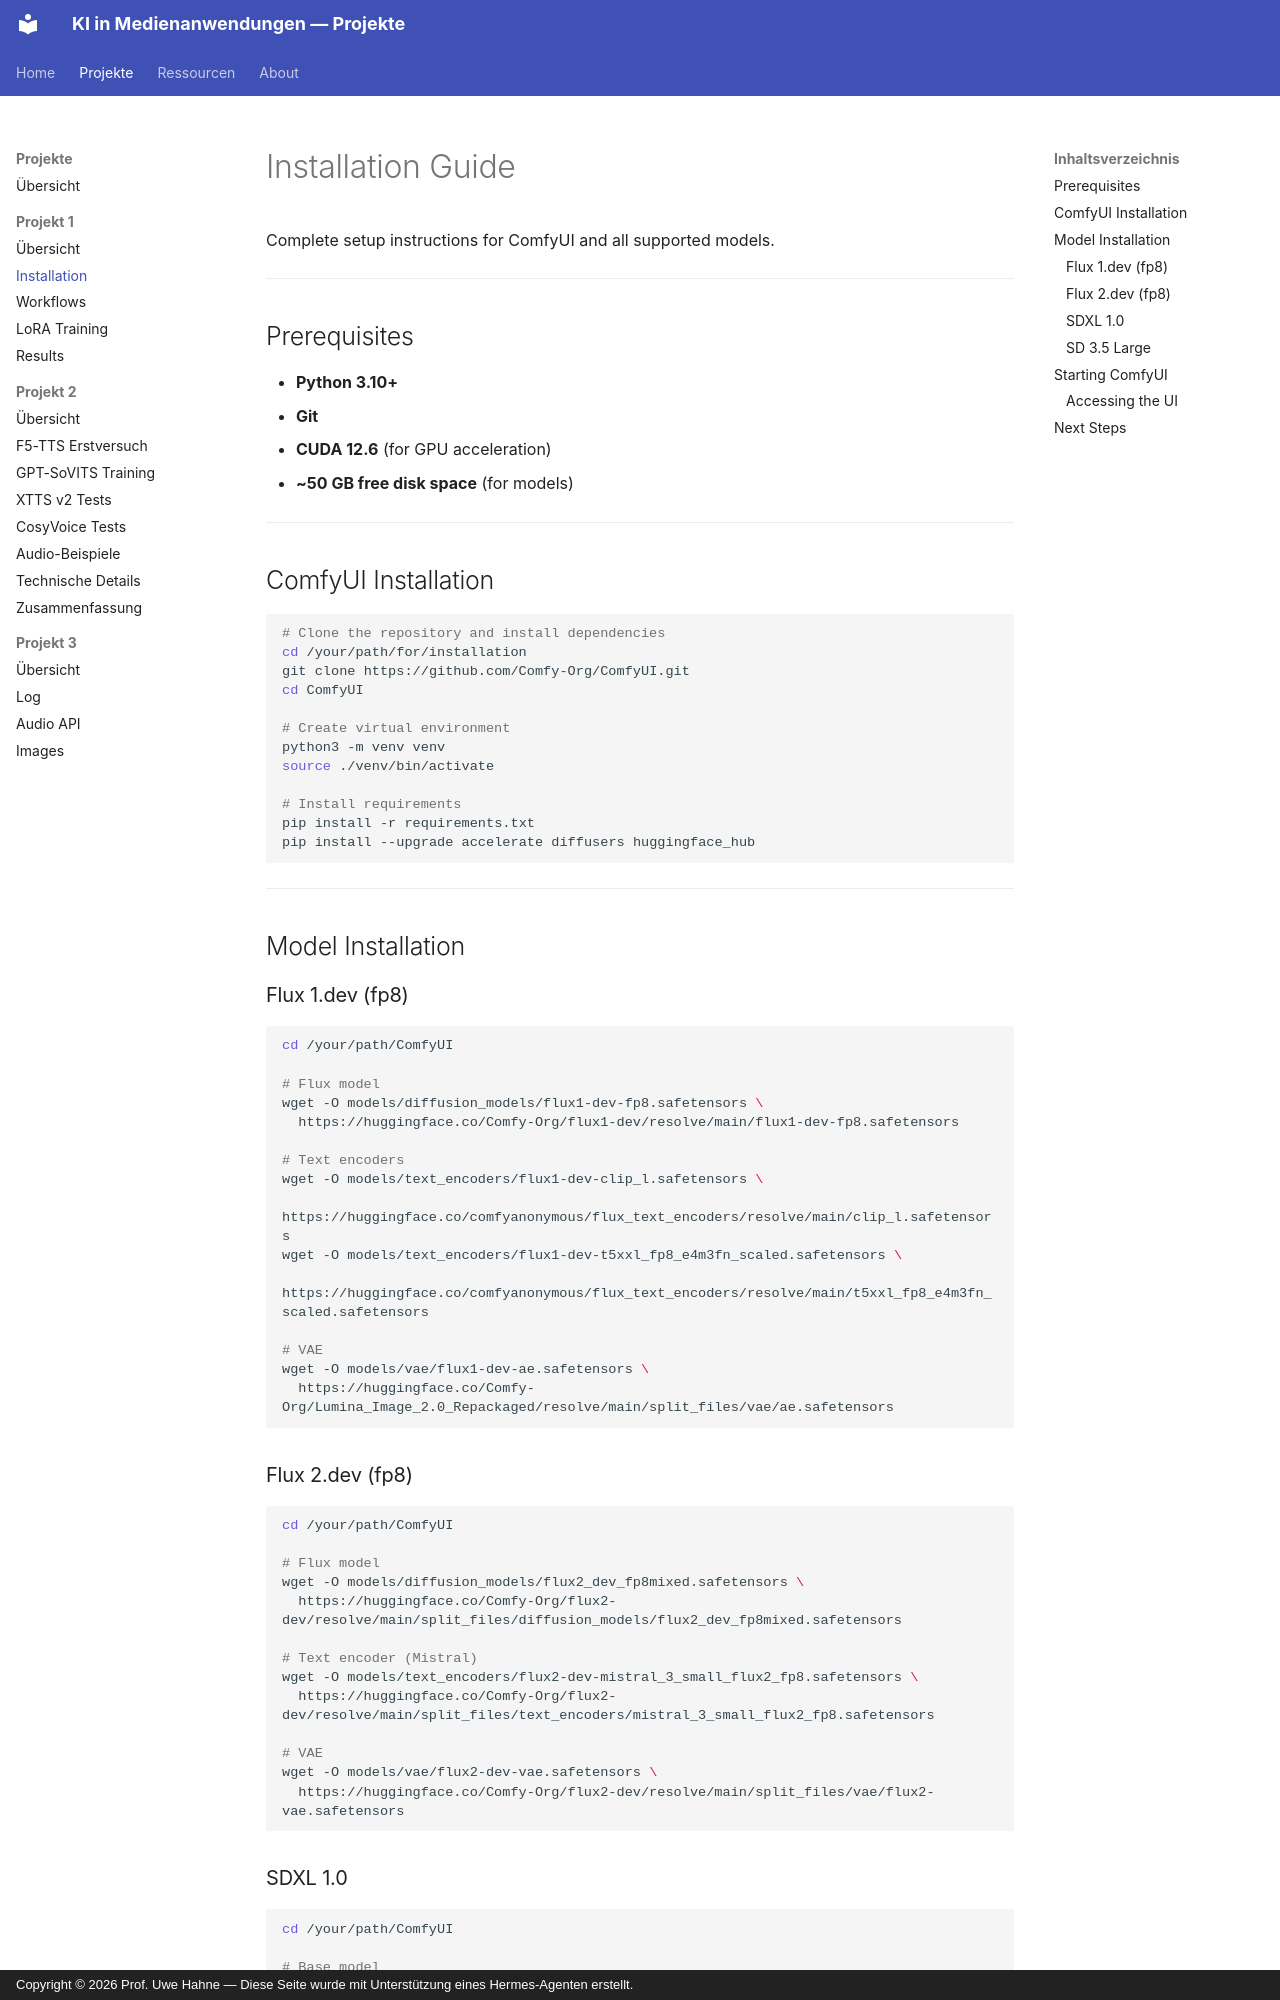

repository: KIMBOT26/GenAI-Projects26 · page: projects/project01/installation/index.html · generator: mkdocs · copyright: Copyright © 2026 Prof. Uwe Hahne — Diese Seite wurde mit Unterstützung eines Hermes-Agenten erstellt.

# Installation Guide

Complete setup instructions for ComfyUI and all supported models.

---

## Prerequisites

- **Python 3.10+**
- **Git**
- **CUDA 12.6** (for GPU acceleration)
- **~50 GB free disk space** (for models)

---

## ComfyUI Installation

```bash
# Clone the repository and install dependencies
cd /your/path/for/installation
git clone https://github.com/Comfy-Org/ComfyUI.git
cd ComfyUI

# Create virtual environment
python3 -m venv venv
source ./venv/bin/activate

# Install requirements
pip install -r requirements.txt
pip install --upgrade accelerate diffusers huggingface_hub
```

---

## Model Installation

### Flux 1.dev (fp8)

```bash
cd /your/path/ComfyUI

# Flux model
wget -O models/diffusion_models/flux1-dev-fp8.safetensors \
  https://huggingface.co/Comfy-Org/flux1-dev/resolve/main/flux1-dev-fp8.safetensors

# Text encoders
wget -O models/text_encoders/flux1-dev-clip_l.safetensors \
  https://huggingface.co/comfyanonymous/flux_text_encoders/resolve/main/clip_l.safetensors
wget -O models/text_encoders/flux1-dev-t5xxl_fp8_e4m3fn_scaled.safetensors \
  https://huggingface.co/comfyanonymous/flux_text_encoders/resolve/main/t5xxl_fp8_e4m3fn_scaled.safetensors

# VAE
wget -O models/vae/flux1-dev-ae.safetensors \
  https://huggingface.co/Comfy-Org/Lumina_Image_2.0_Repackaged/resolve/main/split_files/vae/ae.safetensors
```

### Flux 2.dev (fp8)

```bash
cd /your/path/ComfyUI

# Flux model
wget -O models/diffusion_models/flux2_dev_fp8mixed.safetensors \
  https://huggingface.co/Comfy-Org/flux2-dev/resolve/main/split_files/diffusion_models/flux2_dev_fp8mixed.safetensors

# Text encoder (Mistral)
wget -O models/text_encoders/flux2-dev-mistral_3_small_flux2_fp8.safetensors \
  https://huggingface.co/Comfy-Org/flux2-dev/resolve/main/split_files/text_encoders/mistral_3_small_flux2_fp8.safetensors

# VAE
wget -O models/vae/flux2-dev-vae.safetensors \
  https://huggingface.co/Comfy-Org/flux2-dev/resolve/main/split_files/vae/flux2-vae.safetensors
```
